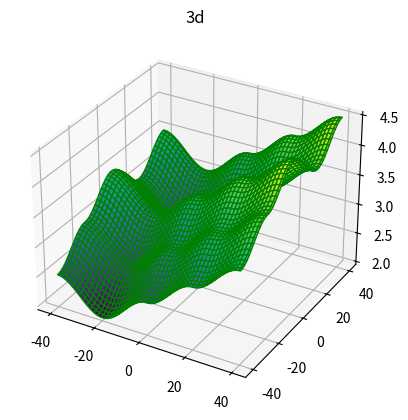

Here is the Python script that generated this plot:
import math
import random
import matplotlib.pyplot as plt
import numpy as np

##########################################################################



#data_set is a list of random int ∈ [-interval_value, interval_value] with size = size_array
#the generation algorith can be totally normal but i need for my other project this algorith for generation:
#last value of data set must be close to the first value
#each new value can't be the same as the last one meaning if we got 2 and last one is 2, we roll another random number
#each new value is -1 or +1 of the last one, this create a flat continuity
#you can at any moment change generation_data_set to make it fully random
def generation_data_set(nb_points, interval_value):
	array_of_y_values_of_points = [random.randrange(interval_value, interval_value+1,1)]

	last_number = array_of_y_values_of_points[0]
	iterator = 0
	while len(array_of_y_values_of_points) <= nb_points or (last_number != array_of_y_values_of_points[0]+1 and last_number != array_of_y_values_of_points[0]-1):

		value = 0
		if last_number >= interval_value:
			value = interval_value - 1

		elif last_number <= -interval_value:
			value = -interval_value + 1

		else:
			while value == 0:
				value = random.randrange(-1,2,1) #[-1;1] => -1,0,1  , il faut exclure 0
			value = last_number + value

		array_of_y_values_of_points.append(value)
		iterator += 1
		last_number = array_of_y_values_of_points[iterator]

	return array_of_y_values_of_points



##########################################################################
## Function

#return the value of f(x) for a specific f sin function between 2 points
def sin_interpolation(x, P1, P2):
	if P1[1] != P2[1] :
		A = (P2[1]-P1[1])/2
		f = 1/(2*(P2[0]-P1[0]))
		Offset = (P2[1]+P1[1])/2

		in_asin = (P2[1]-Offset)/A
		if in_asin > 1:
			in_asin = 1
		elif in_asin < -1:
			in_asin = -1
		rho = math.asin(in_asin)-2*math.pi*f*P2[0]

		return A * math.sin(2*math.pi*f*x+rho) + Offset

	else:
		return P1[1]


#for each 'decoupe' return the y coord, creating a point P(x,y) with x being 'decoupe' multiple and y a random number
#if x is out of our data_set lenght, we replace it in our list range. it's the modulo of data_set lenght
def get_Y_data_set(x, data_set):
	x = int(x)

	while x >= len(data_set):
		x = x - len(data_set)
	
	while x < 0:
		x = x + len(data_set)

	return data_set[x]


def perlin_noise_1D(x, decoupe, octave, data_set):
	fraction = 16
	if (octave == 1):
		fraction = decoupe
	else:
		fraction = decoupe/((octave*2-2))
	
	borne_inf = fraction * math.floor(x/fraction)
	borne_sup = borne_inf + fraction
	if x >= 0:
		borne_inf = fraction * math.floor(x/fraction)
		borne_sup = borne_inf + fraction
	else:
		borne_sup = fraction * (math.floor(x/fraction)+1)
		borne_inf = borne_sup - fraction
	
	P1 = [borne_inf, get_Y_data_set(borne_inf/fraction, data_set)]
	P2 = [borne_sup, get_Y_data_set(borne_sup/fraction, data_set)]

	x_interpol = sin_interpolation(x, P1, P2)

	return x_interpol

#return the mean of each octave
def perlin_noise_1D_multi_octave(x, decoupe, nb_octave, data_set):
	x_noised = 0
	for i in range(1, nb_octave+1):
		x_noised = x_noised + perlin_noise_1D(x, decoupe, i, data_set)
	
	return x_noised/nb_octave


#decoupe must be divisible by 2^nb_octave such as if decoupe = 20 and nb_octave 3
#at first octave decoupe = 20,
#seconde octave decoupe = 10,
#third ocatave decoupe = 5
#in this example if decoupe = 20, nb_octave can't be >=3
#---
#each subsequent octave is x2 frenquency and /2 amplitude
#---
#when we get our second perlin noise graph (or third), here y_noised
#we need to put an offset to y so we can use the same data_set
#otherwise we need to generate a new data_set
def perlin_noise_2D_multi_octave(x,y, nb_octave, data_set):
	decoupe = 20

	x_noised = perlin_noise_1D_multi_octave(x, decoupe, nb_octave, data_set)
	y_noised = perlin_noise_1D_multi_octave(y+(4213*decoupe), decoupe, nb_octave, data_set)

	height = (x_noised + y_noised)/2
	return height
def perlin_noise_3D_multi_octave(x,y,z, nb_octave, data_set):
	decoupe = 20

	x_noised = perlin_noise_1D_multi_octave(x, decoupe, nb_octave, data_set)
	y_noised = perlin_noise_1D_multi_octave(y+(65138*decoupe), decoupe, nb_octave, data_set)
	z_noised = perlin_noise_1D_multi_octave(y+(83165*decoupe), decoupe, nb_octave, data_set)

	density = (x_noised + y_noised + z_noised)/3
	return density

##########################################################################
##########################################################################
##########################################################################
##########################################################################
##########################################################################
## Main

## Initialisation
random.seed(1000)

size_array = 2000
interval_value = 5 # [-10;10]
data_set_1 = generation_data_set(size_array, interval_value)



x = np.linspace(-40, 40, num=100)
y = np.linspace(-40, 40, num=100)
X, Y = np.meshgrid(x, y)


## 3D plot height


z = []
for i in x:
	z_temp = []
	for j in y:
		z_temp.append(perlin_noise_2D_multi_octave(i,j,1, data_set_1))
	z.append(z_temp)
Z = np.asarray(z)


fig = plt.figure()
ax = plt.axes(projection='3d')

ax.plot_surface(X, Y, Z, cmap='viridis',edgecolor='green')
ax.set_title('3d')

## 2D plot

#x = np.linspace(-50, 50, num=100)
#z = []
#for j in x:
#	z.append(perlin_noise_2D_multi_octave(j,0,1, data_set_1))

#fig, ax = plt.subplots()
#ax.plot(x,z)
plt.show()





